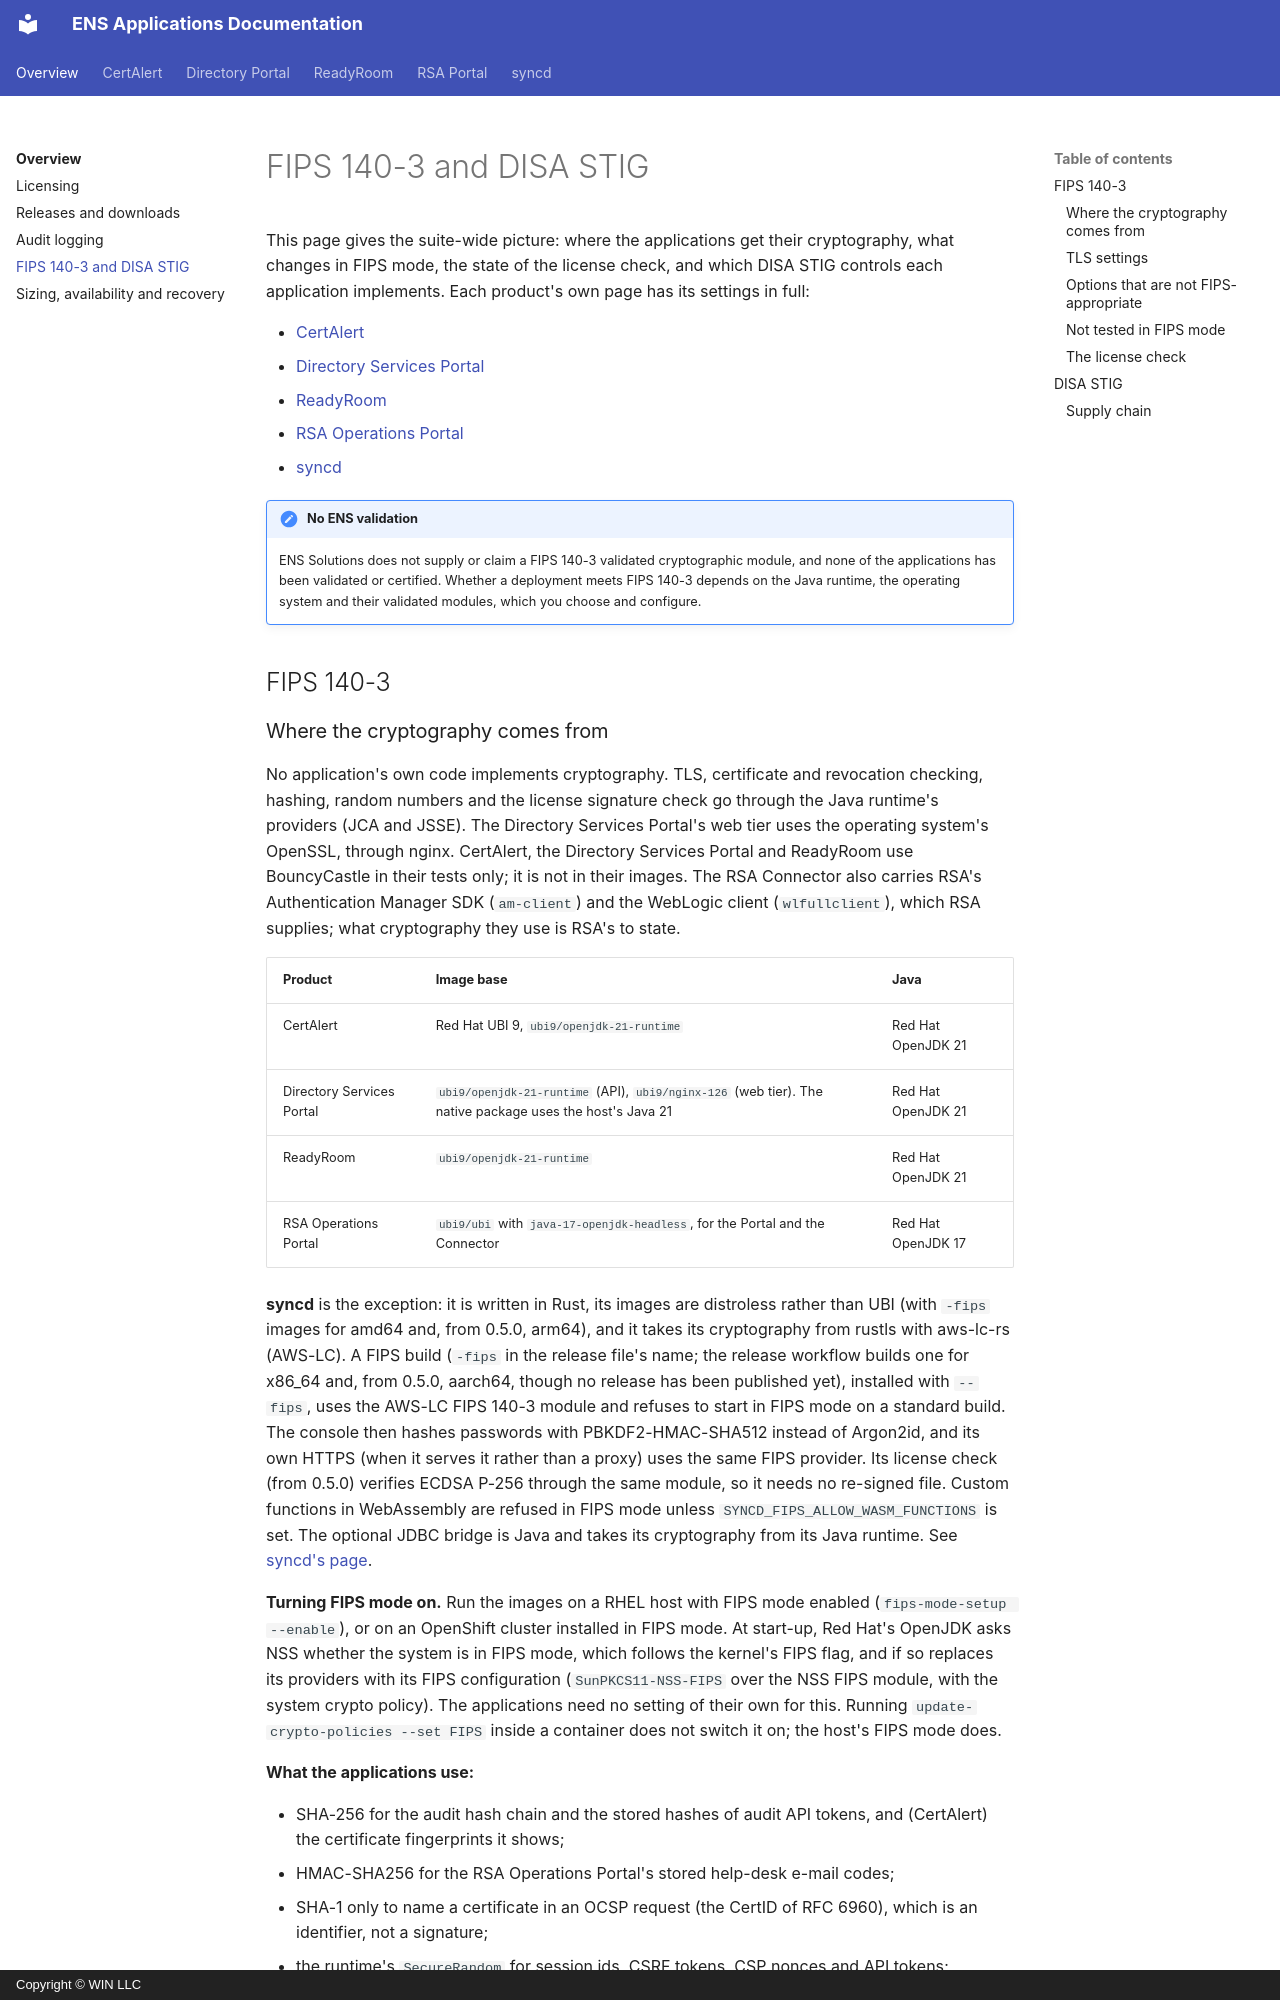

repository: winllc/ens-apps-documentation · page: fips-and-stig/index.html · generator: mkdocs · copyright: Copyright © WIN LLC

# FIPS 140-3 and DISA STIG

This page gives the suite-wide picture: where the applications get their cryptography, what
changes in FIPS mode, the state of the license check, and which DISA STIG controls each
application implements. Each product's own page has its settings in full:

- [CertAlert](cert-alert/fips-and-stig.md)
- [Directory Services Portal](directory-services-portal/fips-and-stig.md)
- [ReadyRoom](readyroom/fips-and-stig.md)
- [RSA Operations Portal](rsa-operations-portal/fips-and-stig.md)
- [syncd](syncd/fips-and-stig.md)

!!! note "No ENS validation"
    ENS Solutions does not supply or claim a FIPS 140-3 validated cryptographic module, and none of
    the applications has been validated or certified. Whether a deployment meets FIPS 140-3
    depends on the Java runtime, the operating system and their validated modules, which you choose
    and configure.

## FIPS 140-3
